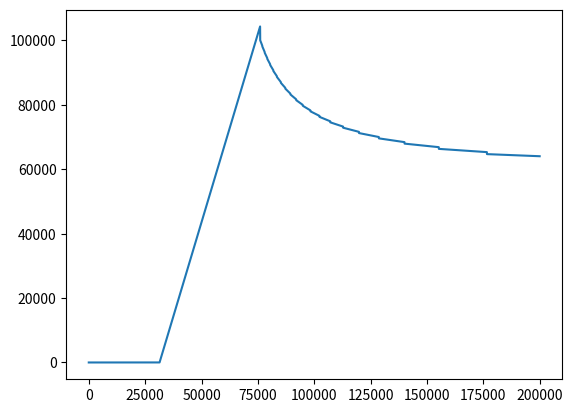

Python code for this plot:
import numpy as np
import matplotlib.pyplot as plt  

data = {
        'sl_threshold' : 31395,
        'sl_interest_rate' : 0.05,
        'sl_threshold' : 31395,
        'uni_years' : 4,
        'standard_repayment_rate' : 0.09,
        'sl_initial_value' : 50000
}


def repayment_data(av_gross_salary, repayment_rate, data):
    
    sl_threshold = data['sl_threshold']
    sl_interest_rate = data['sl_interest_rate']
    sl_initial_value = data['sl_initial_value']
    uni_years = data['uni_years']
    standard_repayment_rate = data['standard_repayment_rate']

    # Assume (uni_years) years at university, where the installments are staggered with equal value:

    sl_balance_upon_working = 0

    for i in range(uni_years):

        sl_balance_upon_working += (sl_initial_value / uni_years) * (1 + sl_interest_rate) ** (i+1)  

    # The above determines the balance on finishing university.

    sl_lifespan = 30 - uni_years

    # Assume the sl lifespan is less than the working lifespan of the user.

    standard_repayment = max(repayment_rate * (av_gross_salary - sl_threshold), 0)

    full_repayment_year =  sl_lifespan # Assume that some debt will be written off by default. 

    balances = [sl_balance_upon_working]  # For year 0 (item 0) post graduation, this is the balance.


    for i in range(sl_lifespan):

        balance = balances[i] * (1 + sl_interest_rate) - standard_repayment

        if balance > 0:

            balances.append(balance)
        
        else: 

            full_repayment_year = i + 1
            balances.append(0)
            last_repayment = balances[-2] # Always the second last balance - as the last balance is 0. 

            break



    if full_repayment_year == sl_lifespan:  # Case of some final amount being writen off. 

        total_repayment = standard_repayment * sl_lifespan

        years = np.linspace(0, sl_lifespan, sl_lifespan + 1)


    # Need to deal with the full_repayment_year = 1 case

    elif full_repayment_year == 1:

        total_repayment = last_repayment

        years = np.linspace(0, full_repayment_year, full_repayment_year +  1)

    else: # Case of loan being repayed before the expiry timeframe ends. 

        total_repayment = standard_repayment * (full_repayment_year - 1) + last_repayment #change

        years = np.linspace(0, full_repayment_year, full_repayment_year + 1)


    return balances, years, total_repayment



#arguments - current salary; when you first took the loan out, current balance, 
#1 Career projections
#2 Current position:

# Projected_average_salary, what are you willing to overpay by per year?, 


def should_you_overpay(av_gross_salary, willing_to_overpay_per_annum, data):

    standard_repayment_rate = data['standard_repayment_rate']
    sl_threshold = data['sl_threshold']

    excess_repayment_rate_max = willing_to_overpay_per_annum / (av_gross_salary - sl_threshold)

    repayment_rate_max = standard_repayment_rate + excess_repayment_rate_max

    # The optimal rate is obviously to pay it all off at once - but this is a trivial solution...

    total_repayment_noaction = repayment_data(av_gross_salary, standard_repayment_rate, data)[2]

    # Potentially add a function that goes a little further if there is an upcoming cliff..

    total_repayment_action = repayment_data(av_gross_salary, repayment_rate_max, data)[2]

    if total_repayment_noaction > total_repayment_action:

        print(str(salary)+ ': you should overpay to save in the long run: ' + str(total_repayment_noaction - total_repayment_action))

    else:
        print(str(salary) + ': do nothing')

    return 0


salaries = np.arange(0, 200000, 10)


total_repayments = []

for salary in salaries:
    
    balances, years, total_repayment = repayment_data(salary, data['standard_repayment_rate'], data)

    total_repayments.append(total_repayment)
    #plt.plot(years, balances)


# plt.grid()
# plt.show()

plt.plot(salaries, total_repayments)
plt.show()

print(repayment_data(1500000, data['standard_repayment_rate'], data))


salary = 90000
willing_to_overpay = 5000

should_you_overpay(salary, willing_to_overpay, data)
